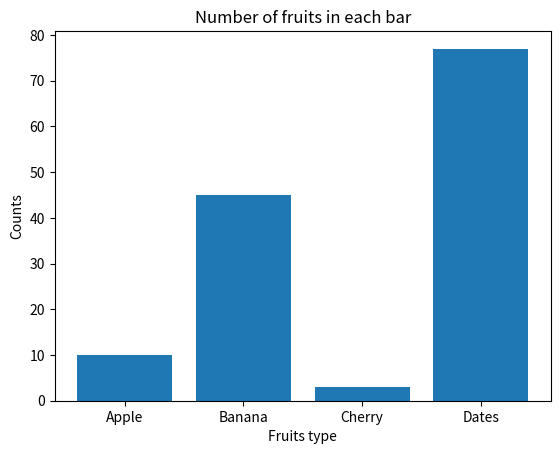

Generate this figure with matplotlib:
import matplotlib.pyplot as plt
fruits=['Apple','Banana','Cherry','Dates']
counts=[10,45,3,77]
plt.bar(fruits,counts)
plt.title("Number of fruits in each bar")
plt.xlabel("Fruits type")
plt.ylabel("Counts")
plt.show()